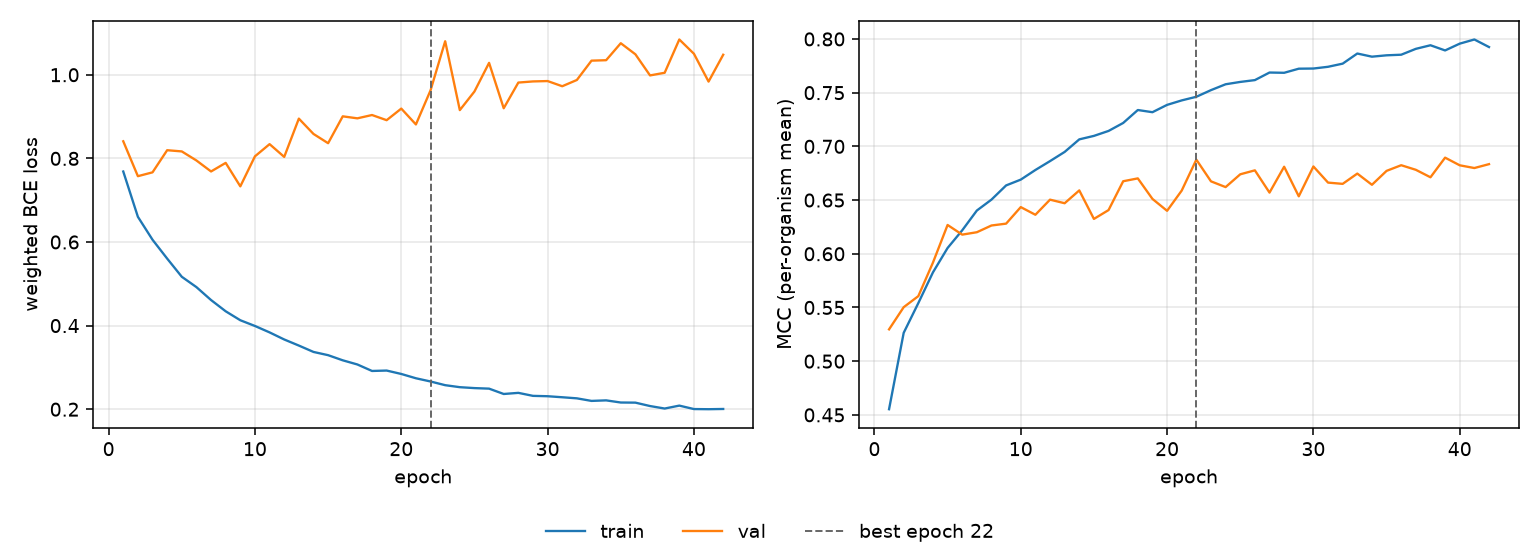

The table this chart was drawn from, first rows:
epoch, tr_loss, vl_loss, tr_mcc, vl_mcc, is_best
1, 0.7686, 0.8409, 0.4553, 0.5296, False
2, 0.6602, 0.7574, 0.5264, 0.5503, False
3, 0.6054, 0.7666, 0.5541, 0.5606, False
4, 0.5603, 0.8195, 0.5827, 0.5918, False
5, 0.5168, 0.8166, 0.6054, 0.6268, False
6, 0.4921, 0.795, 0.6218, 0.6178, False
7, 0.4611, 0.7687, 0.6403, 0.6201, False
8, 0.4342, 0.7892, 0.6504, 0.6263, False
9, 0.4128, 0.7331, 0.6636, 0.6281, False
10, 0.3991, 0.8049, 0.669, 0.6435, False
11, 0.3837, 0.834, 0.678, 0.6363, False
12, 0.3668, 0.8035, 0.6863, 0.6504, False
13, 0.3522, 0.8951, 0.6948, 0.647, False
14, 0.337, 0.8584, 0.7065, 0.659, False
15, 0.3293, 0.8363, 0.7097, 0.6324, False
16, 0.317, 0.9005, 0.7144, 0.6407, False
17, 0.307, 0.8958, 0.7218, 0.6675, False
18, 0.2915, 0.9037, 0.7338, 0.6702, False
19, 0.2925, 0.8913, 0.7318, 0.6511, False
20, 0.2843, 0.9191, 0.7386, 0.64, False
21, 0.274, 0.8811, 0.7428, 0.6588, False
22, 0.2663, 0.9627, 0.7462, 0.6876, True
23, 0.2575, 1.08, 0.7524, 0.6674, False
24, 0.2527, 0.9154, 0.7578, 0.6621, False
25, 0.2505, 0.9599, 0.76, 0.674, False
26, 0.2492, 1.028, 0.7617, 0.6777, False
27, 0.2364, 0.9199, 0.7687, 0.6569, False
28, 0.2391, 0.9813, 0.7685, 0.681, False
29, 0.232, 0.984, 0.7723, 0.6535, False
30, 0.2311, 0.9849, 0.7725, 0.6813, False
31, 0.2286, 0.9725, 0.7741, 0.6663, False
32, 0.226, 0.9875, 0.777, 0.6651, False
33, 0.2199, 1.034, 0.7864, 0.6747, False
34, 0.2212, 1.035, 0.7835, 0.6642, False
35, 0.216, 1.075, 0.7848, 0.6772, False
36, 0.2157, 1.049, 0.7853, 0.6824, False
37, 0.2076, 0.9984, 0.7908, 0.6782, False
38, 0.2016, 1.005, 0.7941, 0.6712, False
39, 0.2086, 1.084, 0.7893, 0.6895, False
40, 0.2004, 1.05, 0.7956, 0.6824, False
41, 0.2, 0.9836, 0.7995, 0.6798, False
42, 0.2006, 1.048, 0.7925, 0.6834, False
